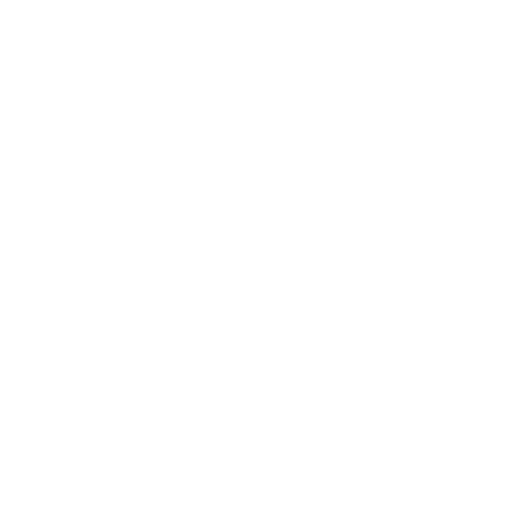
t = 0.00 s
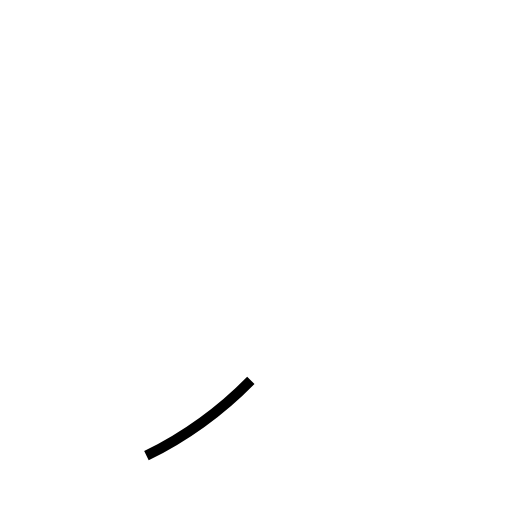
t = 0.38 s
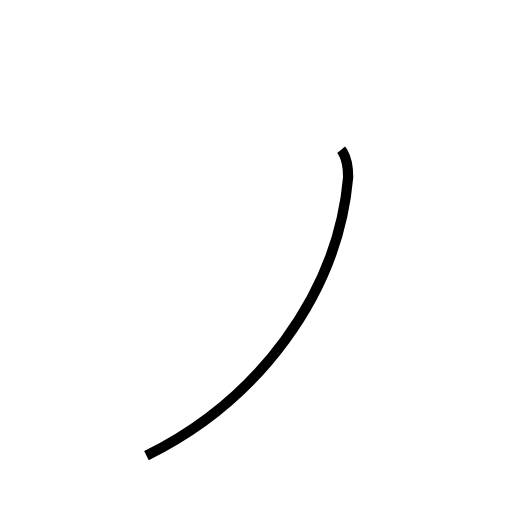
t = 1.14 s
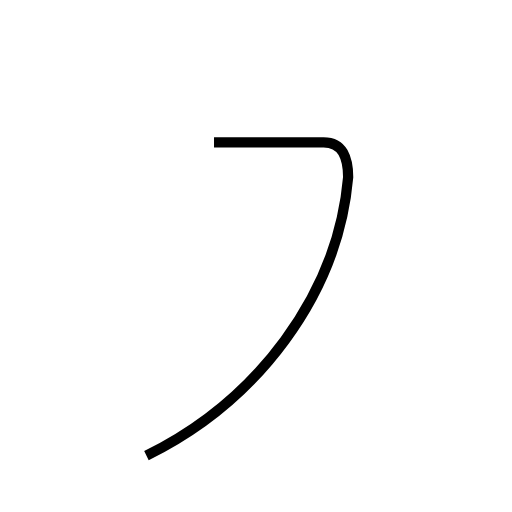
t = 1.52 s
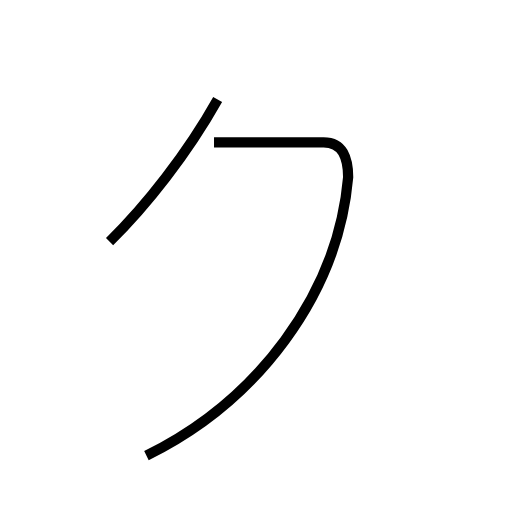
t = 2.04 s
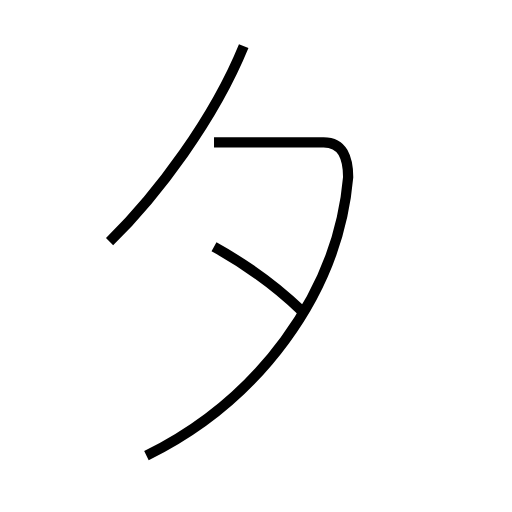
t = 2.53 s

The animated SVG that drew these frames (rendered in a browser with its animation timeline set to each time). Animation: 3 SMIL elements (animate=3); one cycle of 2.53 s.

<?xml version='1.0' encoding='utf-8'?>
<svg viewBox="0.0 -6.0 50.0 50.0" version="1.1" xmlns="http://www.w3.org/2000/svg"><rect x="-1000" y="-1000" width="2000" height="2000" stroke="white" fill="white" /><g style="fill:none;stroke:#000000;stroke-width:1"><path d="M 14.3 0.5 C 25.1 -4.8 33.0 -15.2 34.0 -26.7 C 34.0 -27.6 33.9 -28.4 33.5 -29.1 C 33.1 -29.8 32.4 -30.1 31.6 -30.1 L 20.9 -30.1 " transform="translate(0.0 38.0)" stroke-dasharray="50.51030462399996" stroke-dashoffset="50.51030462399996"><animate attributeName="stroke-dashoffset" from="50.51030462399996" to="0" dur="1.5153091387199986s" begin="0s" fill="freeze" /></path><path d="M 10.7 -20.4 C 15.4 -25.0 20.9 -32.4 23.8 -39.5 " transform="translate(0.0 38.0)" stroke-dasharray="23.30223936316853" stroke-dashoffset="23.30223936316853"><animate attributeName="stroke-dashoffset" from="23.30223936316853" to="0" dur="0.6990671808950558s" begin="1.5153091387199986s" fill="freeze" /></path><path d="M 20.9 -19.9 C 23.6 -18.4 26.6 -16.4 29.4 -13.7" transform="translate(0.0 38.0)" stroke-dasharray="10.55084280972314" stroke-dashoffset="10.55084280972314"><animate attributeName="stroke-dashoffset" from="10.55084280972314" to="0" dur="0.3165252842916942s" begin="2.2143763196150545s" fill="freeze" /></path></g></svg>
